Image classification data set "spiral_augmented" (2ai-lab/Leveraging-Handwriting-Impairment-as-an-Early-Biomarker-for-Parkinson-Disease on GitHub). Class labels (2): healthy, Parkinson.

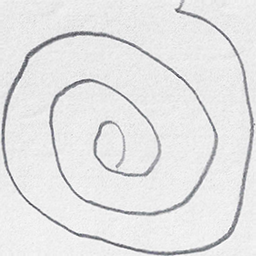
Label: Parkinson

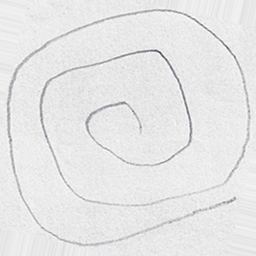
Label: healthy

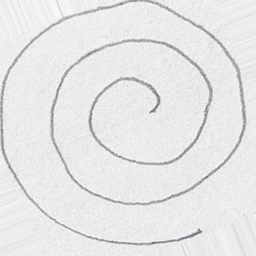
Label: healthy

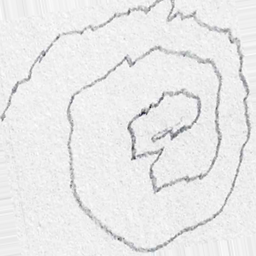
Label: Parkinson

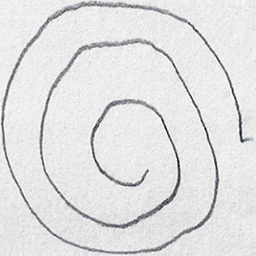
Label: healthy

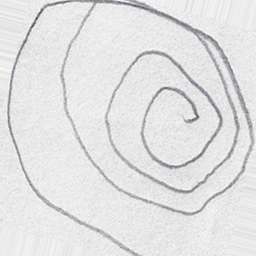
Label: Parkinson
